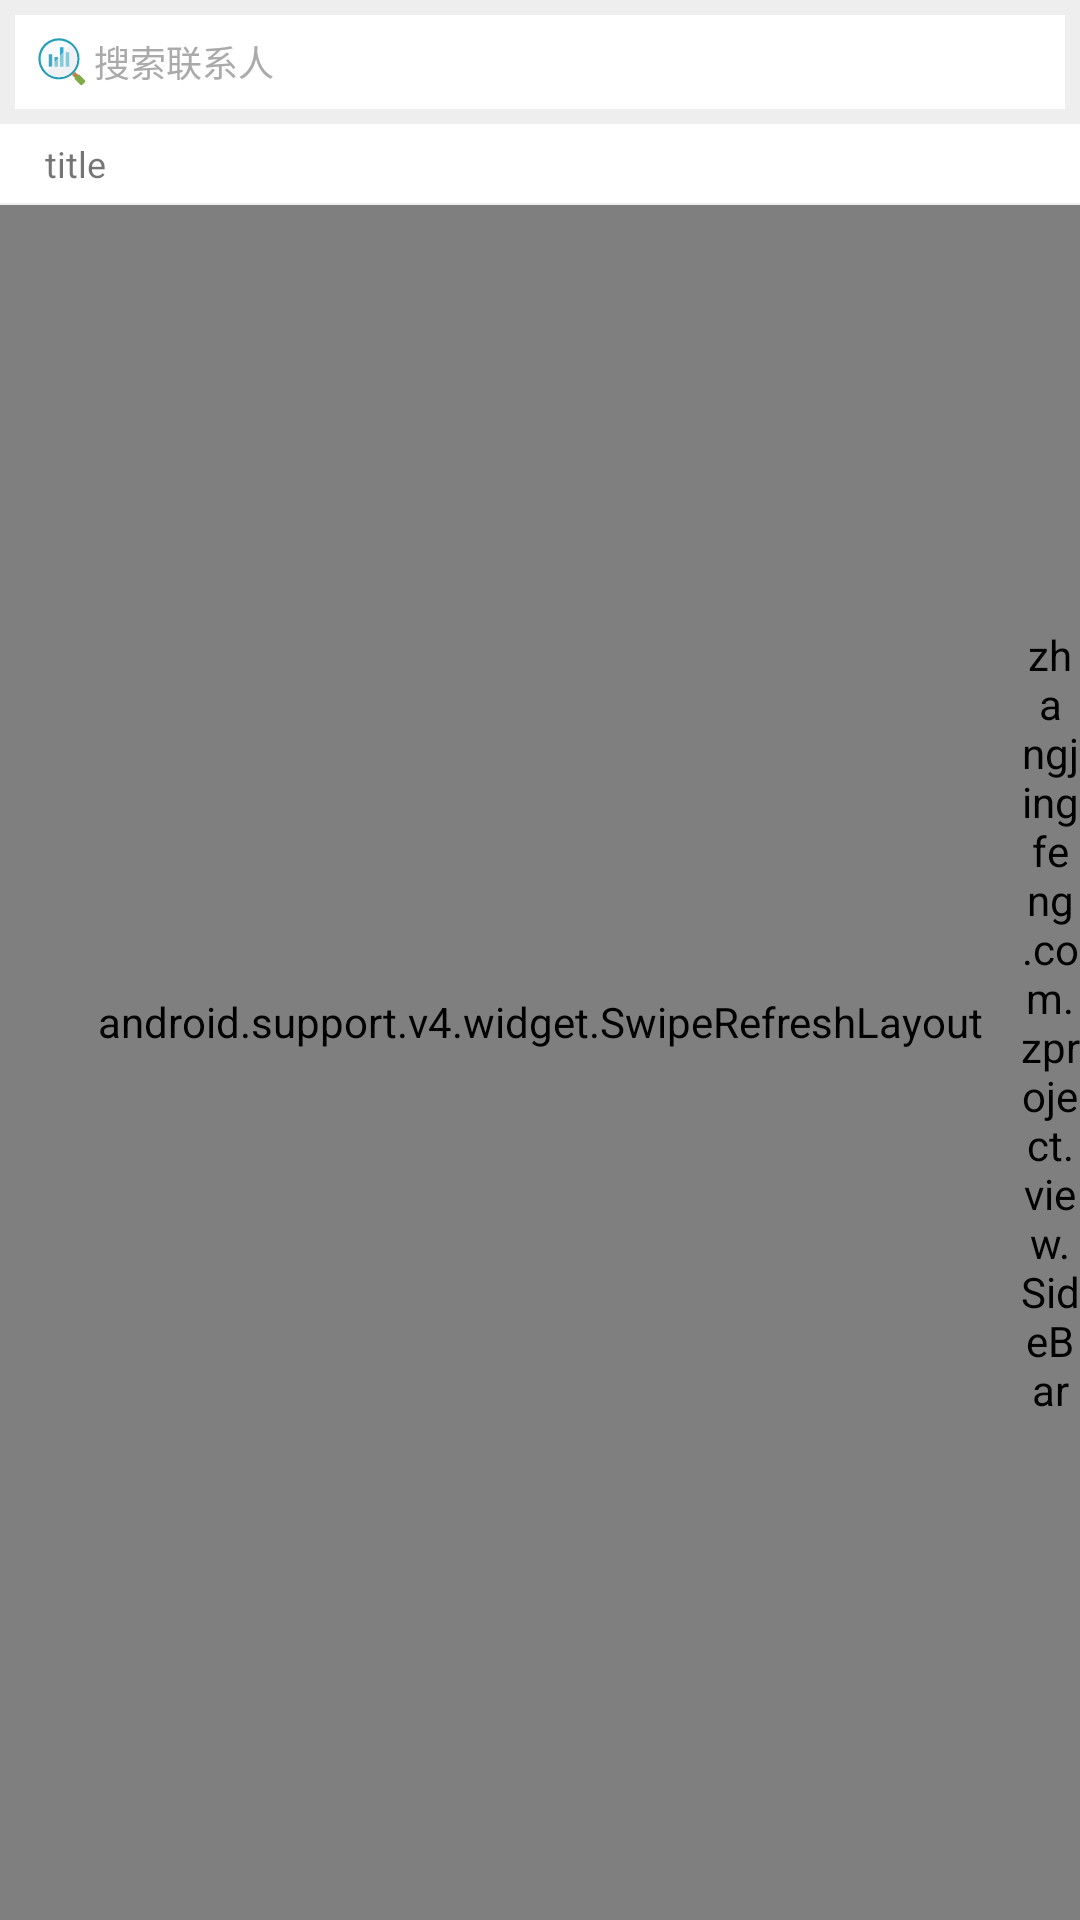

Reconstruct the res/layout file that produces this screen, plus the resources it refers to.
<!-- AndroidManifest.xml: application theme AppTheme -->
<!-- res/layout/fragment_tong_xun_lu.xml -->
<?xml version="1.0" encoding="utf-8"?>
<LinearLayout xmlns:android="http://schemas.android.com/apk/res/android"
    xmlns:app="http://schemas.android.com/apk/res-auto"
    android:layout_width="match_parent"
    android:layout_height="match_parent"
    android:focusableInTouchMode="true"
    android:orientation="vertical"
    app:layout_behavior="@string/appbar_scrolling_view_behavior">

    <LinearLayout
        android:layout_width="match_parent"
        android:layout_height="wrap_content"
        android:background="@color/background">

        <EditText
            android:id="@+id/search_et"
            android:layout_width="match_parent"
            android:layout_height="wrap_content"
            android:layout_margin="5dp"
            android:background="@color/white"
            android:drawableLeft="@mipmap/chaxun"
            android:hint="搜索联系人"
            android:textColorHint="@color/text_hui"
            android:padding="5dp"
            android:textSize="12sp" />
    </LinearLayout>

    <FrameLayout
        android:layout_width="match_parent"
        android:layout_height="match_parent">

        <android.support.v4.widget.SwipeRefreshLayout
            android:id="@+id/swipe_refresh_view"
            android:layout_width="match_parent"
            android:layout_height="match_parent">

            <android.support.v7.widget.RecyclerView
                android:id="@+id/recycler_view"
                android:layout_width="match_parent"
                android:layout_height="match_parent"></android.support.v7.widget.RecyclerView>
        </android.support.v4.widget.SwipeRefreshLayout>

        <LinearLayout
            android:id="@+id/title"
            android:layout_width="match_parent"
            android:layout_height="wrap_content"
            android:orientation="vertical">

            <TextView
                android:id="@+id/title_name"
                android:layout_width="match_parent"
                android:layout_height="wrap_content"
                android:background="@color/white"
                android:paddingBottom="5dp"
                android:paddingLeft="15dp"
                android:paddingTop="5dp"
                android:text="title"
                android:textSize="12sp" />

            <View
                android:layout_width="match_parent"
                android:layout_height="0.5dp"
                android:background="@color/line" />
        </LinearLayout>

        <zhangjingfeng.com.zproject.view.SideBar
            android:id="@+id/sidebar"
            android:layout_width="20dp"
            android:layout_height="wrap_content"
            android:layout_gravity="right|center_vertical" />

        <TextView
            android:id="@+id/tag"
            android:layout_width="50dp"
            android:layout_height="50dp"
            android:layout_gravity="center"
            android:background="#9f000000"
            android:gravity="center"
            android:text="A"
            android:textColor="@color/white"
            android:textSize="20sp"
            android:visibility="gone" />
    </FrameLayout>
</LinearLayout>
<!-- resources referenced by this layout -->
<resources>
  <color name="background">#eeeeee</color>
  <color name="line">#eeeeee</color>
  <color name="text_hui">#aaaaaa</color>
  <color name="white">#FFFFFF</color>
  <!-- mipmap chaxun: png bitmap (mipmap-hdpi, 1230 bytes) -->
  <style name="AppTheme" parent="AppTheme.NoActionBar">
          
          <item name="colorPrimary">@color/colorPrimary</item>
          <item name="colorPrimaryDark">@color/colorPrimaryDark</item>
          <item name="colorAccent">@color/colorAccent</item>
      </style>
  <style name="AppTheme.NoActionBar" parent="Theme.AppCompat.DayNight">
          <item name="windowActionBar">false</item>
          <item name="windowNoTitle">true</item>
      </style>
  <color name="colorPrimary">#2196f3</color>
  <color name="colorPrimaryDark">#2196f3</color>
  <color name="colorAccent">#FF4081</color>
</resources>
